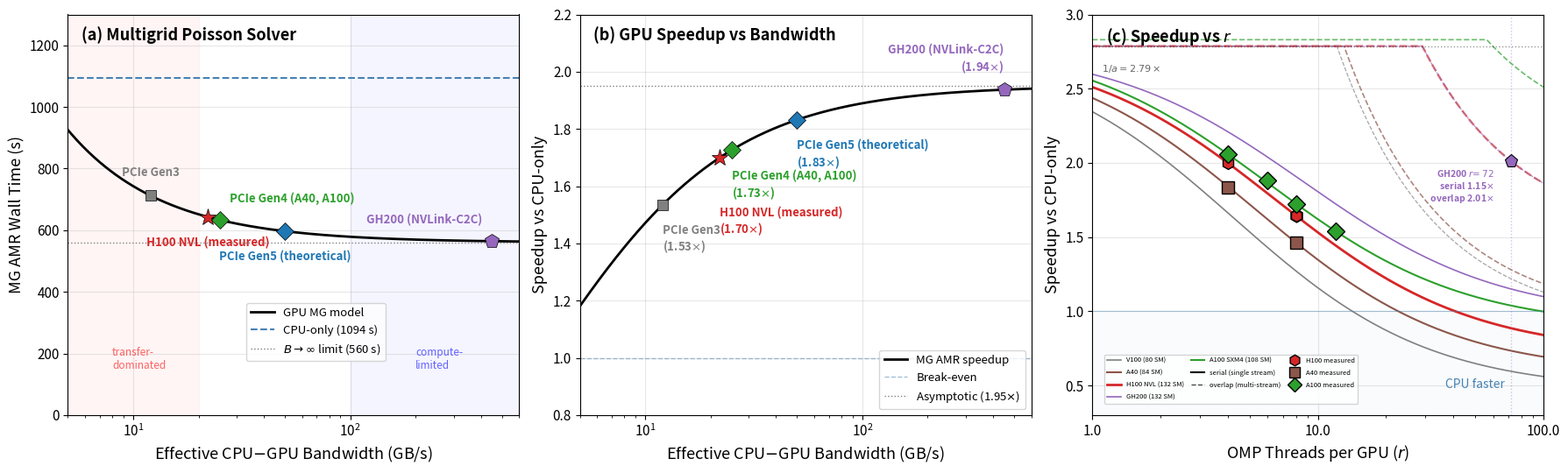

The script that saved this image: (Note: this script raises an exception after producing the figure.)
#!/usr/bin/env python3
"""
GPU MG Poisson performance model as a function of CPU-GPU bandwidth
and OMP threads per GPU.

Measured data: Cosmo1024 test, 3 coarse steps from restart.
  n4 r=8 H100 NVL: CPU MG AMR = 1093.6 s, GPU MG AMR = 665.1 s

Two-stage model:
  (a,b) Bandwidth model at fixed r=8:
     T_mg(B) = T_cpu_fixed + T_gpu_kernel + V_pcie / B
  (c)  r-dependent model calibrated from measurements:
     T_gpu(r) = a * T_cpu(r) + b(card)
     T_cpu(r) = T_s * (1/r + alpha)   [empirical OMP scaling]
     S(r)     = T_cpu(r) / T_gpu(r)

  Card-dependent b decomposition:
     b(card) = T_kernel(card) + V_pcie / B_pcie(card)
     T_kernel ∝ 1/N_SM  (latency-bound AMR stencil, SM-count scaling)
  Calibrated from H100 & A40 data at n4 (r=4, r=8).
"""
import numpy as np
import matplotlib
matplotlib.use('Agg')
import matplotlib.pyplot as plt
from matplotlib.ticker import ScalarFormatter, NullFormatter, FixedLocator

# ================================================================
# BANDWIDTH MODEL (panels a, b) — fixed r=8, n4
# ================================================================
r_bench = 8
T_cpu_mg = 1093.6   # CPU MG AMR (s) at r=8, n4

# Original bandwidth-model parameters (for panels a, b only)
f_cpu_fixed = 0.35
gpu_kernel_speedup = 4.0
T_cpu_fixed  = f_cpu_fixed * T_cpu_mg          # 382.8 s
T_smooth_cpu = (1 - f_cpu_fixed) * T_cpu_mg    # 710.8 s
T_gpu_kernel = T_smooth_cpu / gpu_kernel_speedup  # 177.7 s
B_h100_measured = 22.0

V_pcie_bw = (643.4 - T_cpu_fixed - T_gpu_kernel) * B_h100_measured  # 1824 GB

def T_mg_gpu_B(B):
    return T_cpu_fixed + T_gpu_kernel + V_pcie_bw / B

max_speedup_bw = T_cpu_mg / (T_cpu_fixed + T_gpu_kernel)

# ================================================================
# IMPROVED r-DEPENDENT MODEL (panel c) — calibrated from H100 & A40
# ================================================================
# T_gpu(r) = a * T_cpu(r) + b
# Measured n4 data:
#   H100: (r=4, Tc=1925.75, Tg=963.68), (r=8, Tc=1093.61, Tg=665.08)
#   A40:  (r=4, Tc=1924.14, Tg=1048.84), (r=8, Tc=1094.72, Tg=748.06)

# CPU-fixed fraction (slope of T_gpu vs T_cpu):
a_fixed = (963.683 - 665.075) / (1925.750 - 1093.609)  # 0.3588

# OMP scaling: T_cpu(r) = T_s * (1/r + alpha)
_alpha = (1925.750/1093.609 * 0.125 - 0.25) / (1.0 - 1925.750/1093.609)
_T_serial = 1093.609 / (0.125 + _alpha)

# b values from direct fit:
b_h100_fit = 665.075 - a_fixed * 1093.609   # 272.6
b_a40_fit  = 748.058 - a_fixed * 1094.720   # 355.2

# Decompose b = Tk + V4/B using SM scaling (Tk ∝ 1/N_SM)
# and cross-card constraint:
#   Tk_h + V4/22 = 272.6
#   1.571*Tk_h + V4/B_a = 355.2    (SM ratio 132/84 = 1.571)
#   dV/22 = 226.8                  (from n2-n4 H100 data)
# Solution: Tk_h=176.0, V4=2125, B_a40=27.0
N_SM_h100 = 132
Tk_h100 = 176.0
V4_pcie = 2125.0
B_a40_eff = 27.0  # fitted from A40 data

def T_cpu_r(r):
    return _T_serial * (1.0/r + _alpha)

def b_for_card(n_sm, B_pcie):
    Tk = Tk_h100 * (N_SM_h100 / n_sm)
    return Tk + V4_pcie / B_pcie

def S_r_model(r, b_val):
    tc = T_cpu_r(r)
    return tc / (a_fixed * tc + b_val)

# GPU card specs: (name, B_pcie, N_SM, color, ls, lw)
# A100 removed from this list — handled separately with fitted A100-node model
gpu_cards = [
    ('V100',      12,   80, 'grey',      '--', 1.2),
    ('A40',       B_a40_eff,   84, '#8c564b',   '-',  1.5),
    ('H100 NVL',  22,  132, '#d62728',   '-',  2.0),
    ('GH200',    450,  132, '#9467bd',   '--', 1.2),
]

# ================================================================
# A100 SXM4 — measured on separate node (different CPU baseline)
# CPU MG AMR: r=4: 1663.0s, r=8: 974.0s  (faster than H100-node CPU)
# GPU MG AMR: r=4: 808.1s,  r=8: 564.6s
# ================================================================
_alpha_a100 = (1662.978/973.973 * 0.125 - 0.25) / (1.0 - 1662.978/973.973)
_T_s_a100   = 973.973 / (0.125 + _alpha_a100)
_a_a100     = (808.051 - 564.584) / (1662.978 - 973.973)  # 0.3536
_b_a100     = 564.584 - _a_a100 * 973.973                  # 220.2
_B_a100_eff = 25.0     # PCIe Gen4 x16 effective bandwidth
_Tk_a100    = _b_a100 - V4_pcie / _B_a100_eff              # kernel time

def T_cpu_r_a100(r):
    return _T_s_a100 * (1.0/r + _alpha_a100)

def S_r_a100_serial(r):
    tc = T_cpu_r_a100(r)
    return tc / (_a_a100 * tc + _b_a100)

def S_r_a100_overlap(r):
    tc = T_cpu_r_a100(r)
    return tc / max(_a_a100 * tc, _Tk_a100)

print(f"\nA100 fit: a={_a_a100:.4f}, T_s={_T_s_a100:.0f}, alpha={_alpha_a100:.4f}")
print(f"  b={_b_a100:.1f}, Tk={_Tk_a100:.1f} (model pred: {Tk_h100*N_SM_h100/108:.1f})")
print(f"  A100 kernel {100*(1 - _Tk_a100/(Tk_h100*N_SM_h100/108)):.0f}% faster than 1/N_SM scaling")

# Verify
print(f"r-model: a={a_fixed:.4f}, T_s={_T_serial:.0f}, alpha={_alpha:.4f}")
print(f"Tk(H100)={Tk_h100:.1f}s, V4={V4_pcie:.0f}GB, B(A40)={B_a40_eff:.1f}GB/s")
print(f"Check b(H100)={b_for_card(132,22):.1f} (fit: {b_h100_fit:.1f})")
print(f"Check b(A40) ={b_for_card(84,B_a40_eff):.1f} (fit: {b_a40_fit:.1f})")

# ================================================================
# GPU/interconnect specs for panels (a), (b)
# ================================================================
gpus_ab = [
    ('PCIe Gen3',           12,  'grey',    's', 9,  False,
     ( 0, 14, 'center'),  ( 0,-16, 'left')),
    ('H100 NVL\n(measured)',22,  '#d62728', '*', 14, True,
     ( 0,-16, 'center'),  ( 0,-44, 'left')),
    ('PCIe Gen4\n(A40, A100)',    25,  '#2ca02c', 'D', 10, False,
     ( 8, 12, 'left'),    ( 0,-16, 'left')),
    ('PCIe Gen5\n(theoretical)',  50,  '#1f77b4', 'D', 10, False,
     ( 0,-16, 'center'),  ( 0,-16, 'left')),
    ('GH200\n(NVLink-C2C)', 450, '#9467bd', 'p', 12, False,
     (-8, 12, 'right'),   ( 0, 12, 'right')),
]

# ================================================================
# FIGURE
# ================================================================
B_range = np.logspace(np.log10(5), np.log10(600), 500)
T_model_B = T_mg_gpu_B(B_range)
speedup_B = T_cpu_mg / T_model_B

fig, (ax1, ax2, ax3) = plt.subplots(1, 3, figsize=(18, 5.5))

# --- (a) MG AMR wall time vs bandwidth ---
ax1.plot(B_range, T_model_B, 'k-', lw=2, label='GPU MG model')
ax1.axhline(T_cpu_mg, color='steelblue', ls='--', lw=1.5,
            label=f'CPU-only ({T_cpu_mg:.0f} s)')
ax1.axhline(T_cpu_fixed + T_gpu_kernel, color='gray', ls=':', lw=1,
            label=f'$B\\to\\infty$ limit ({T_cpu_fixed + T_gpu_kernel:.0f} s)')

for name, bw, color, marker, ms, measured, off_a, off_b in gpus_ab:
    t = T_mg_gpu_B(bw)
    ax1.plot(bw, t, marker, color=color, ms=ms, zorder=5,
             markeredgecolor='k', markeredgewidth=0.5)
    label = name.replace('\n', ' ')
    va = 'top' if off_a[1] < 0 else 'bottom'
    ax1.annotate(label, (bw, t), textcoords='offset points',
                 xytext=(off_a[0], off_a[1]), fontsize=9.5, color=color,
                 fontweight='bold', ha=off_a[2], va=va)

ax1.set_xlabel('Effective CPU$-$GPU Bandwidth (GB/s)', fontsize=13)
ax1.set_ylabel('MG AMR Wall Time (s)', fontsize=13)
ax1.set_xscale('log')
ax1.set_xlim(5, 600)
ax1.set_ylim(0, 1300)
ax1.tick_params(labelsize=11)
ax1.text(0.03, 0.97, '(a) Multigrid Poisson Solver',
         transform=ax1.transAxes, fontsize=13, fontweight='bold',
         va='top', ha='left')
ax1.legend(fontsize=9.5, loc='lower center',
           bbox_to_anchor=(0.55, 0.12))
ax1.grid(True, alpha=0.3)
ax1.fill_between([5, 20], 0, 1300, alpha=0.04, color='red')
ax1.fill_between([100, 600], 0, 1300, alpha=0.04, color='blue')
ax1.text(8, 150, 'transfer-\ndominated', fontsize=8.5, color='red', alpha=0.6)
ax1.text(200, 150, 'compute-\nlimited', fontsize=8.5, color='blue', alpha=0.6)

# --- (b) Speedup vs bandwidth ---
ax2.plot(B_range, speedup_B, 'k-', lw=2, label='MG AMR speedup')
ax2.axhline(1.0, color='steelblue', ls='--', lw=1, alpha=0.5, label='Break-even')
ax2.axhline(max_speedup_bw, color='gray', ls=':', lw=1,
            label=f'Asymptotic ({max_speedup_bw:.2f}$\\times$)')

for name, bw, color, marker, ms, measured, off_a, off_b in gpus_ab:
    s = T_cpu_mg / T_mg_gpu_B(bw)
    ax2.plot(bw, s, marker, color=color, ms=ms, zorder=5,
             markeredgecolor='k', markeredgewidth=0.5)
    label = name.replace('\n', ' ')
    if 'H100' in name:
        ax2.annotate(f'{label}\n({s:.2f}$\\times$)', (bw, s),
                     textcoords='data', xytext=(bw, 1.53),
                     fontsize=9.5, color=color, fontweight='bold',
                     ha='left', va='top')
    else:
        va = 'top' if off_b[1] < 0 else 'bottom'
        ax2.annotate(f'{label}\n({s:.2f}$\\times$)', (bw, s),
                     textcoords='offset points', xytext=(off_b[0], off_b[1]),
                     fontsize=9.5, color=color, fontweight='bold',
                     ha=off_b[2], va=va)

ax2.set_xlabel('Effective CPU$-$GPU Bandwidth (GB/s)', fontsize=13)
ax2.set_ylabel('Speedup vs CPU-only', fontsize=13)
ax2.set_xscale('log')
ax2.set_xlim(5, 600)
ax2.set_ylim(0.8, 2.2)
ax2.tick_params(labelsize=11)
ax2.text(0.03, 0.97, '(b) GPU Speedup vs Bandwidth',
         transform=ax2.transAxes, fontsize=13, fontweight='bold',
         va='top', ha='left')
ax2.legend(fontsize=9.5, loc='lower right')
ax2.grid(True, alpha=0.3)

# --- (c) Speedup vs r (improved model) ---
# GH200: 72 Grace ARM cores / 1 GPU = 72 → extend x-axis slightly beyond
r_gh200 = 72   # natural operating point for GH200
r_range = np.logspace(0, np.log10(100), 500)  # 1..100 for log-log plot

# Overlap model: T = max(a*T_cpu, Tk, V/B)  (multi-stream pipeline)
# Since Tk > V/B for all cards, simplifies to max(a*T_cpu, Tk)
def S_r_overlap(r, n_sm):
    tc = T_cpu_r(r)
    Tk = Tk_h100 * (N_SM_h100 / n_sm)
    return tc / max(a_fixed * tc, Tk)

S_ceiling = 1.0 / a_fixed   # theoretical ceiling = 2.79x

print(f"\n{'Card':<12s} {'B':>6s} {'SM':>4s} {'Tk':>7s} {'b':>7s} "
      f"{'S(8)':>6s} {'S_ov(8)':>8s} {'S_ov(72)':>9s}")
for gname, gbw, gsm, gcol, gls, glw in gpu_cards:
    bc = b_for_card(gsm, gbw)
    Tk = Tk_h100 * N_SM_h100 / gsm
    # Serial model (solid)
    sr = np.array([S_r_model(r, bc) for r in r_range])
    ax3.plot(r_range, sr, color=gcol, ls='-', lw=glw,
             label=f'{gname} ({gsm} SM)')
    # Overlap model (dashed, same color)
    sr_ov = np.array([S_r_overlap(r, gsm) for r in r_range])
    ax3.plot(r_range, sr_ov, color=gcol, ls='--', lw=max(glw-0.3, 0.8), alpha=0.7)
    print(f"{gname:<12s} {gbw:>6.1f} {gsm:>4d} {Tk:>7.1f} {bc:>7.1f} "
          f"{S_r_model(8,bc):>6.3f} {S_r_overlap(8,gsm):>8.3f} {S_r_overlap(72,gsm):>9.3f}")

# --- A100 SXM4: fitted curves (separate CPU baseline) ---
sr_a100 = np.array([S_r_a100_serial(r) for r in r_range])
ax3.plot(r_range, sr_a100, color='#2ca02c', ls='-', lw=1.5,
         label='A100 SXM4 (108 SM)')
sr_a100_ov = np.array([S_r_a100_overlap(r) for r in r_range])
ax3.plot(r_range, sr_a100_ov, color='#2ca02c', ls='--', lw=1.2, alpha=0.7)
print(f"{'A100 SXM4':<12s} {_B_a100_eff:>6.1f} {108:>4d} {_Tk_a100:>7.1f} {_b_a100:>7.1f} "
      f"{S_r_a100_serial(8):>6.3f} {S_r_a100_overlap(8):>8.3f} {S_r_a100_overlap(72):>9.3f}")

# Break-even and ceiling
ax3.axhline(1.0, color='steelblue', ls='-', lw=0.8, alpha=0.4)
ax3.axhline(S_ceiling, color='k', ls=':', lw=1.0, alpha=0.4)
ax3.text(1.1, S_ceiling * 0.96, f'$1/a = {S_ceiling:.2f}\\times$',
         fontsize=8, color='k', alpha=0.6, va='top')

# Legend entries for serial vs overlap
ax3.plot([], [], 'k-', lw=1.5, label='serial (single stream)')
ax3.plot([], [], 'k--', lw=1.0, alpha=0.7, label='overlap (multi-stream)')

# Mark GH200 natural operating point (r=72)
ax3.axvline(r_gh200, color='#9467bd', ls=':', lw=1.0, alpha=0.4)
S_gh200_serial = S_r_model(r_gh200, b_for_card(132, 450))
S_gh200_overlap = S_r_overlap(r_gh200, 132)
ax3.plot(r_gh200, S_gh200_overlap, 'p', color='#9467bd', ms=11, zorder=7,
         markeredgecolor='k', markeredgewidth=0.8)
ax3.annotate(f'GH200 $r\\!={r_gh200}$\n'
             f'  serial {S_gh200_serial:.2f}$\\times$\n'
             f'  overlap {S_gh200_overlap:.2f}$\\times$',
             (r_gh200, S_gh200_overlap), textcoords='offset points',
             xytext=(-14, -6), fontsize=7.5, color='#9467bd',
             fontweight='bold', ha='right', va='top')

# Mark benchmark (r=8) on H100 curve
S_bench = S_r_model(r_bench, b_h100_fit)
ax3.plot(r_bench, S_bench, 'h', color='#d62728', ms=11, zorder=5,
         markeredgecolor='k', markeredgewidth=0.8)

# === Measured data points ===
measured_n4 = [
    ('H100', 4, 1925.750/963.683, '#d62728', 'h'),
    ('H100', 8, 1093.609/665.075, '#d62728', 'h'),
    ('A40',  4, 1924.141/1048.841, '#8c564b', 's'),
    ('A40',  8, 1094.720/748.058,  '#8c564b', 's'),
]
# A100 SXM4 measured on separate node (r=4,6,8,12; r=16 excluded — oversubscription)
measured_a100 = [
    ('A100', 4,  1662.978/808.051,  '#2ca02c', 'D'),
    ('A100', 6,  1236.706/657.928,  '#2ca02c', 'D'),
    ('A100', 8,  973.973/564.584,   '#2ca02c', 'D'),
    ('A100', 12, 739.379/481.042,   '#2ca02c', 'D'),
]

for mname, mr, ms_val, mcol, mmk in measured_n4 + measured_a100:
    ax3.plot(mr, ms_val, mmk, color=mcol, ms=10, zorder=6,
             markeredgecolor='k', markeredgewidth=1.0)

ax3.plot([], [], 'h', color='#d62728', ms=9, markeredgecolor='k',
         markeredgewidth=1.0, label='H100 measured')
ax3.plot([], [], 's', color='#8c564b', ms=8, markeredgecolor='k',
         markeredgewidth=1.0, label='A40 measured')
ax3.plot([], [], 'D', color='#2ca02c', ms=8, markeredgecolor='k',
         markeredgewidth=1.0, label='A100 measured')

ax3.fill_between(r_range, 0.3, 1.0, alpha=0.03, color='steelblue')
ax3.text(50, 0.55, 'CPU faster', fontsize=10, color='steelblue',
         fontstyle='italic', ha='center', va='top')

ax3.set_xlabel('OMP Threads per GPU ($r$)', fontsize=13)
ax3.set_ylabel('Speedup vs CPU-only', fontsize=13)
ax3.set_xscale('log')
ax3.set_xlim(1, 100)
ax3.set_ylim(0.3, 3.0)
ax3.xaxis.set_major_formatter(ScalarFormatter())
ax3.xaxis.set_minor_formatter(NullFormatter())
ax3.tick_params(labelsize=11)
ax3.text(0.03, 0.97, '(c) Speedup vs $r$',
         transform=ax3.transAxes, fontsize=13, fontweight='bold',
         va='top', ha='left')
ax3.legend(fontsize=5.5, loc='lower left',
           bbox_to_anchor=(0.02, 0.02), ncol=3,
           labelspacing=0.8, columnspacing=1.0)
ax3.grid(True, alpha=0.3)

fig.tight_layout()
fig.savefig('/gpfs/kjhan/Hydro/CUBE_HR5/code_cube/misc/fig_gpu_mg_model.pdf',
            bbox_inches='tight', dpi=150)
fig.savefig('/gpfs/kjhan/Hydro/CUBE_HR5/code_cube/misc/fig_gpu_mg_model.png',
            bbox_inches='tight', dpi=150)
print("\nSaved fig_gpu_mg_model.pdf/png")

# === Validation ===
print(f"\n{'Card':<10s} {'r':>3s} {'S_meas':>8s} {'S_model':>8s} {'err':>6s}")
for mname, mr, ms_val, _, _ in measured_n4:
    bv = b_h100_fit if mname == 'H100' else b_a40_fit
    sm = S_r_model(mr, bv)
    err = (sm - ms_val) / ms_val * 100
    print(f"{mname:<10s} {mr:>3d} {ms_val:>8.3f} {sm:>8.3f} {err:>+5.1f}%")
for mname, mr, ms_val, _, _ in measured_a100:
    sm = S_r_a100_serial(mr)
    err = (sm - ms_val) / ms_val * 100
    print(f"{mname:<10s} {mr:>3d} {ms_val:>8.3f} {sm:>8.3f} {err:>+5.1f}%")
